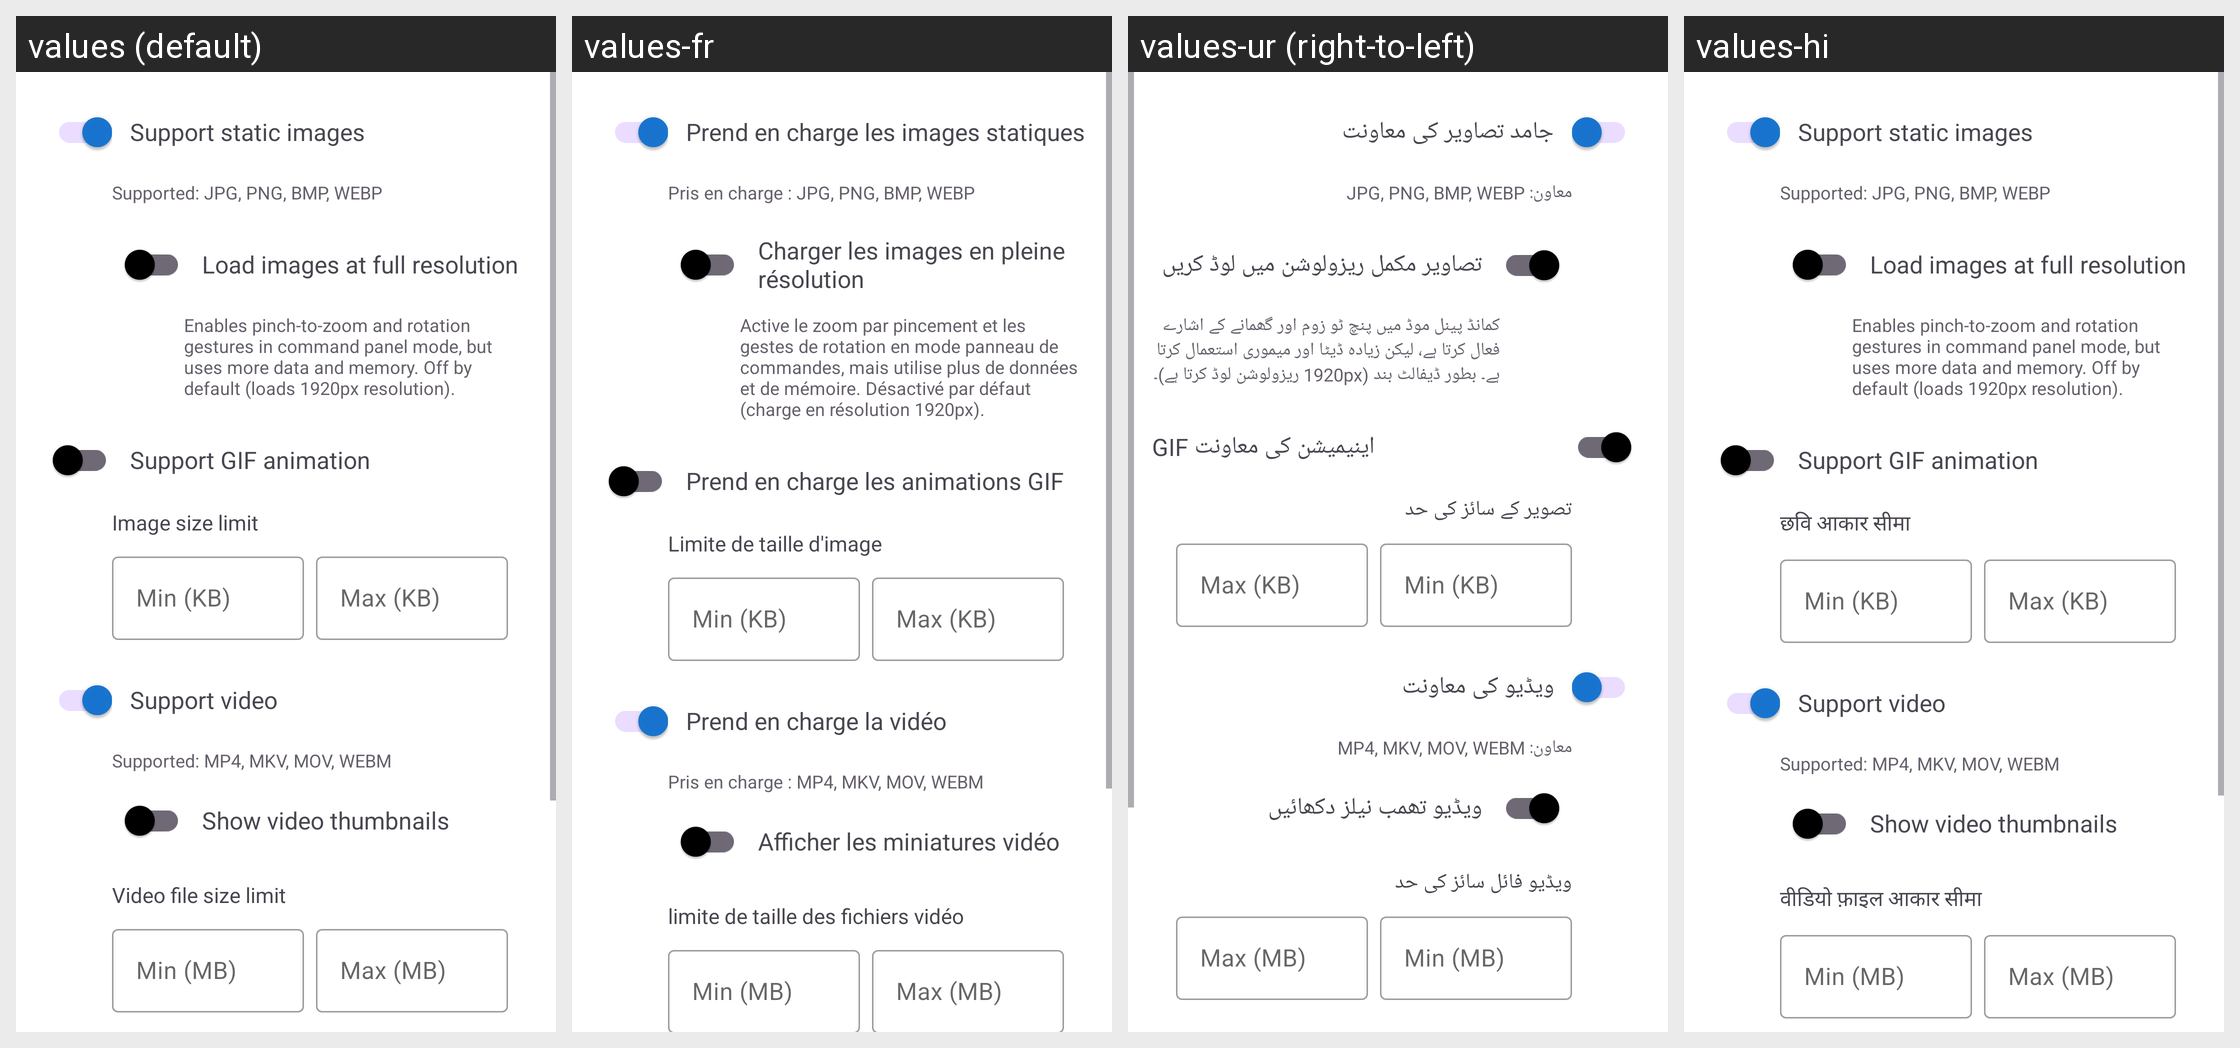

Locale-by-locale string values for the Android screen shown in this grid:
Android screen res/layout/fragment_settings_media.xml rendered under 4 locales, left to right: values (default), values-fr, values-ur (right-to-left), values-hi. Device: Nexus 5 (rendered at 1080×1920; each locale shown at half size, 540×960, under a caption strip naming it); theme Theme.FastMediaSorter.
Other locales in the repository, not shown: values-ar, values-bn, values-de, values-es, values-it, values-pt, values-ru, values-uk.
Strings drawn on this screen, with the default value and each locale's value (text and hints the layout hard-codes, and strings that could not be matched under every locale, appear in the picture but are not listed):

support_images_description
  values: Support static images
  values-fr: Prend en charge les images statiques
  values-ur: جامد تصاویر کی معاونت
  values-hi: Support static images  [not translated; the default value is used]

supported_image_formats
  values: Supported: JPG, PNG, BMP, WEBP
  values-fr: Pris en charge : JPG, PNG, BMP, WEBP
  values-ur: معاون: JPG, PNG, BMP, WEBP
  values-hi: Supported: JPG, PNG, BMP, WEBP  [not translated; the default value is used]

load_full_size_images
  values: Load images at full resolution
  values-fr: Charger les images en pleine résolution
  values-ur: تصاویر مکمل ریزولوشن میں لوڈ کریں
  values-hi: Load images at full resolution  [not translated; the default value is used]

load_full_size_images_hint
  values: Enables pinch-to-zoom and rotation gestures in command panel mode, but uses more data and memory. Off by default (loads 1920px resolution).
  values-fr: Active le zoom par pincement et les gestes de rotation en mode panneau de commandes, mais utilise plus de données et de mémoire. Désactivé par défaut (charge en résolution 1920px).
  values-ur: کمانڈ پینل موڈ میں پنچ ٹو زوم اور گھمانے کے اشارے فعال کرتا ہے، لیکن زیادہ ڈیٹا اور میموری استعمال کرتا ہے۔ بطور ڈیفالٹ بند (1920px ریزولوشن لوڈ کرتا ہے)۔
  values-hi: Enables pinch-to-zoom and rotation gestures in command panel mode, but uses more data and memory. Off by default (loads 1920px resolution).  [not translated; the default value is used]

support_gif_description
  values: Support GIF animation
  values-fr: Prend en charge les animations GIF
  values-ur: GIF اینیمیشن کی معاونت
  values-hi: Support GIF animation  [not translated; the default value is used]

image_size_limit
  values: Image size limit
  values-fr: Limite de taille d'image
  values-ur: تصویر کے سائز کی حد
  values-hi: छवि आकार सीमा

support_video_description
  values: Support video
  values-fr: Prend en charge la vidéo
  values-ur: ویڈیو کی معاونت
  values-hi: Support video  [not translated; the default value is used]

supported_video_formats
  values: Supported: MP4, MKV, MOV, WEBM
  values-fr: Pris en charge : MP4, MKV, MOV, WEBM
  values-ur: معاون: MP4, MKV, MOV, WEBM
  values-hi: Supported: MP4, MKV, MOV, WEBM  [not translated; the default value is used]

show_video_thumbnails
  values: Show video thumbnails
  values-fr: Afficher les miniatures vidéo
  values-ur: ویڈیو تھمب نیلز دکھائیں
  values-hi: Show video thumbnails  [not translated; the default value is used]

video_size_limit
  values: Video file size limit
  values-fr: limite de taille des fichiers vidéo
  values-ur: ویڈیو فائل سائز کی حد
  values-hi: वीडियो फ़ाइल आकार सीमा
